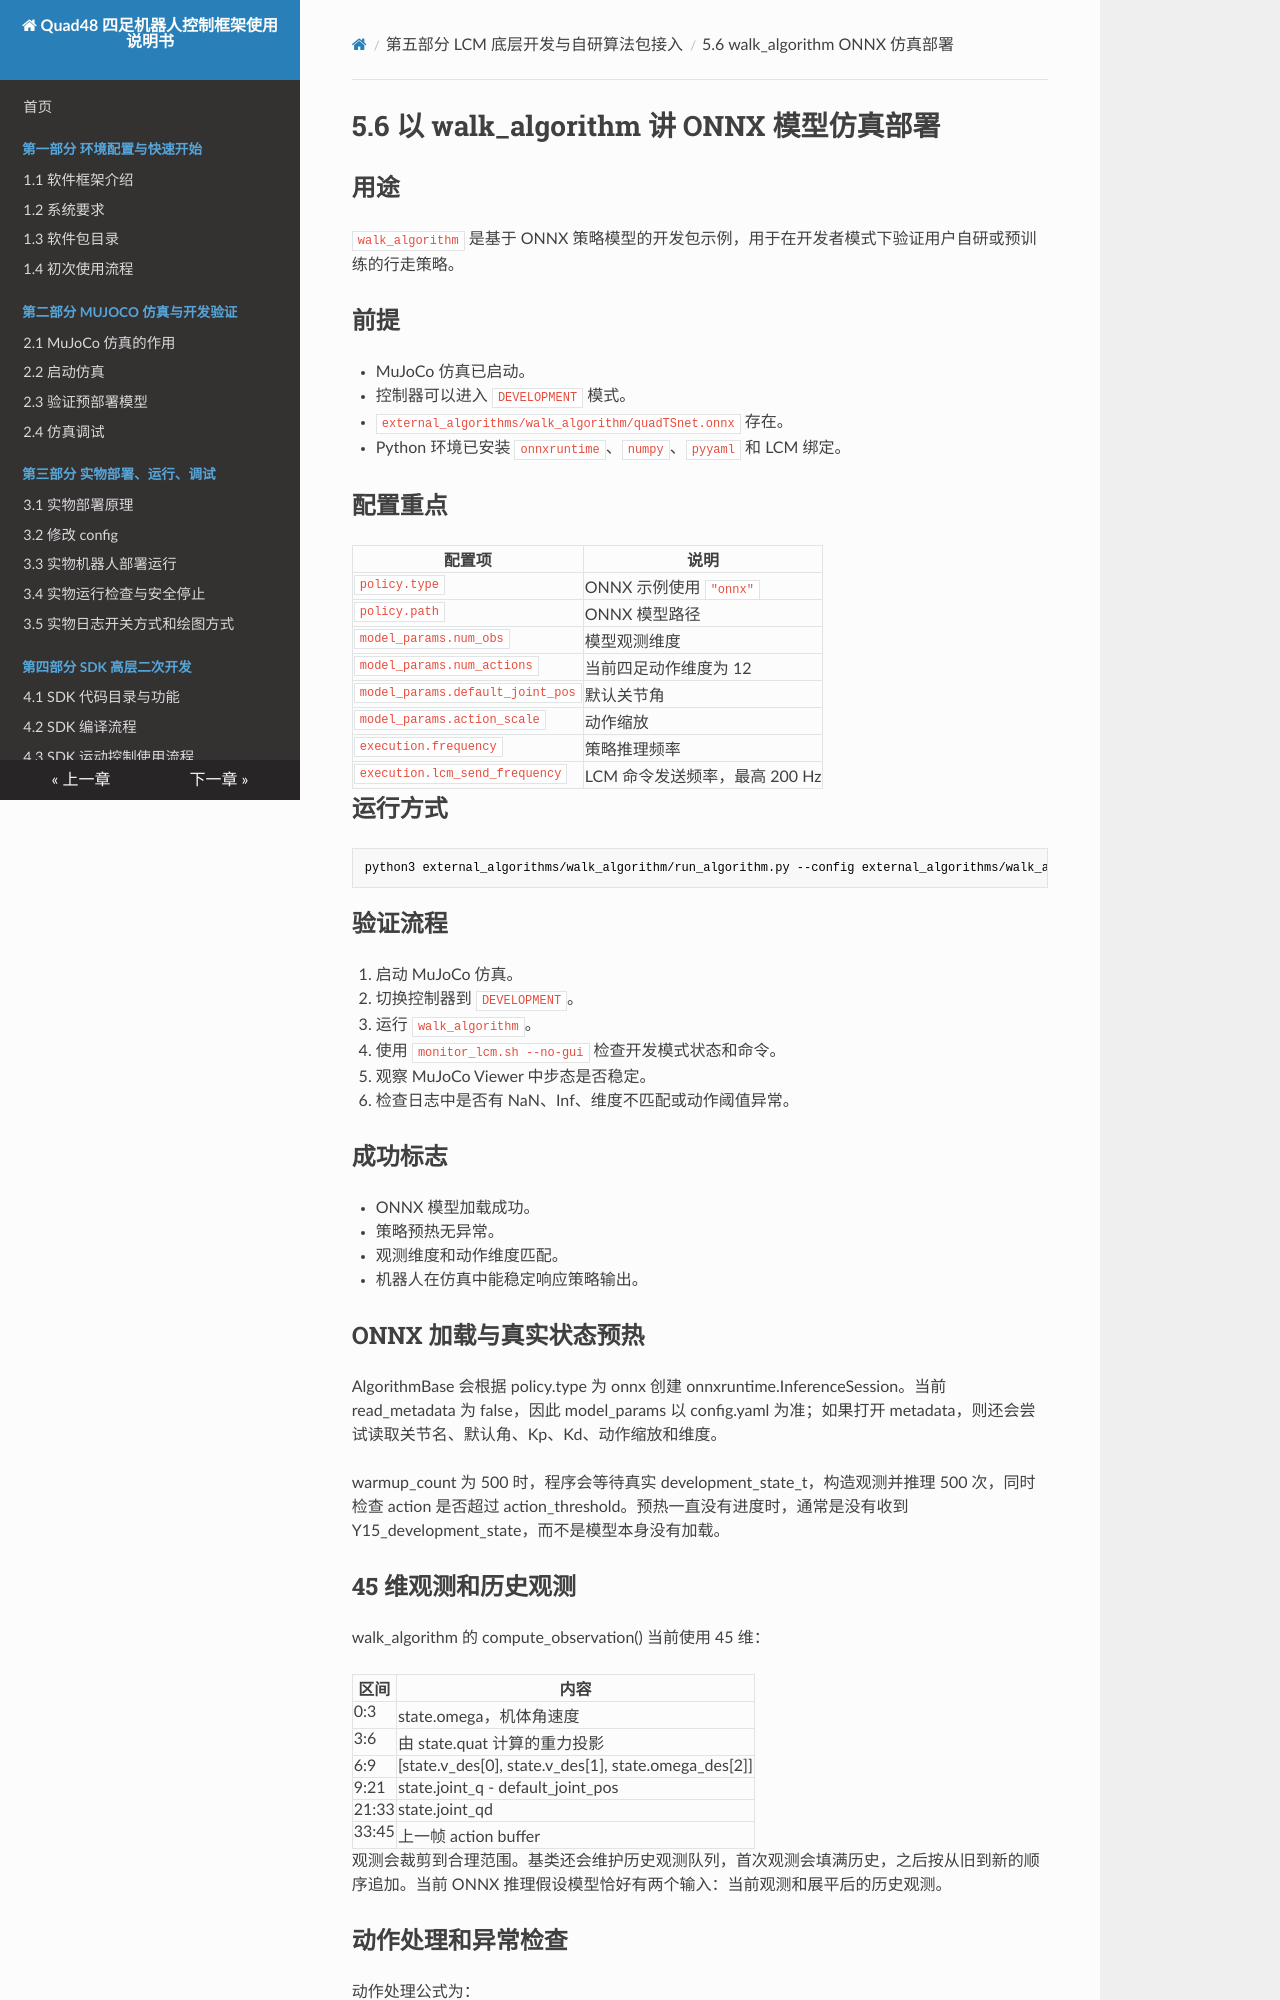

repository: YoboticsHub/yobotics_quad48 · page: zh/part-5-lcm-dev/6.walk-onnx-sim.html · generator: mkdocs

# 5.6 以 walk_algorithm 讲 ONNX 模型仿真部署

## 用途

`walk_algorithm` 是基于 ONNX 策略模型的开发包示例，用于在开发者模式下验证用户自研或预训练的行走策略。

## 前提

- MuJoCo 仿真已启动。
- 控制器可以进入 `DEVELOPMENT` 模式。
- `external_algorithms/walk_algorithm/quadTSnet.onnx` 存在。
- Python 环境已安装 `onnxruntime`、`numpy`、`pyyaml` 和 LCM 绑定。

## 配置重点

| 配置项 | 说明 |
| --- | --- |
| `policy.type` | ONNX 示例使用 `"onnx"` |
| `policy.path` | ONNX 模型路径 |
| `model_params.num_obs` | 模型观测维度 |
| `model_params.num_actions` | 当前四足动作维度为 12 |
| `model_params.default_joint_pos` | 默认关节角 |
| `model_params.action_scale` | 动作缩放 |
| `execution.frequency` | 策略推理频率 |
| `execution.lcm_send_frequency` | LCM 命令发送频率，最高 200 Hz |

## 运行方式

```bash
python3 external_algorithms/walk_algorithm/run_algorithm.py --config external_algorithms/walk_algorithm/config.yaml
```

## 验证流程

1. 启动 MuJoCo 仿真。
2. 切换控制器到 `DEVELOPMENT`。
3. 运行 `walk_algorithm`。
4. 使用 `monitor_lcm.sh --no-gui` 检查开发模式状态和命令。
5. 观察 MuJoCo Viewer 中步态是否稳定。
6. 检查日志中是否有 NaN、Inf、维度不匹配或动作阈值异常。

## 成功标志

- ONNX 模型加载成功。
- 策略预热无异常。
- 观测维度和动作维度匹配。
- 机器人在仿真中能稳定响应策略输出。

## ONNX 加载与真实状态预热

AlgorithmBase 会根据 policy.type 为 onnx 创建 onnxruntime.InferenceSession。当前 read_metadata 为 false，因此 model_params 以 config.yaml 为准；如果打开 metadata，则还会尝试读取关节名、默认角、Kp、Kd、动作缩放和维度。

warmup_count 为 500 时，程序会等待真实 development_state_t，构造观测并推理 500 次，同时检查 action 是否超过 action_threshold。预热一直没有进度时，通常是没有收到 Y15_development_state，而不是模型本身没有加载。

## 45 维观测和历史观测

walk_algorithm 的 compute_observation() 当前使用 45 维：

| 区间 | 内容 |
| --- | --- |
| 0:3 | state.omega，机体角速度 |
| 3:6 | 由 state.quat 计算的重力投影 |
| 6:9 | [state.v_des[0], state.v_des[1], state.omega_des[2]] |
| 9:21 | state.joint_q - default_joint_pos |
| 21:33 | state.joint_qd |
| 33:45 | 上一帧 action buffer |

观测会裁剪到合理范围。基类还会维护历史观测队列，首次观测会填满历史，之后按从旧到新的顺序追加。当前 ONNX 推理假设模型恰好有两个输入：当前观测和展平后的历史观测。
